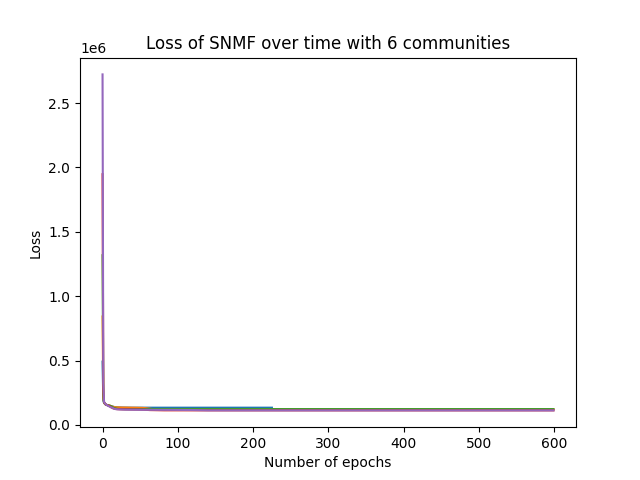

The file beside this chart, header and first rows:
epoch, loss
0, 2722654
1, 323502
2, 179032
3, 168861
4, 162093
5, 157179
6, 153936
7, 150940
8, 147467
9, 143385
10, 139693
11, 137130
12, 135361
13, 133584
14, 130725
15, 127264
16, 124930
17, 123487
18, 122545
19, 121892
20, 121407
21, 121021
22, 120692
23, 120401
24, 120134
25, 119888
26, 119662
27, 119458
28, 119277
29, 119118
30, 118981
31, 118864
32, 118763
33, 118676
34, 118600
35, 118533
36, 118471
37, 118415
38, 118362
39, 118312
40, 118263
41, 118217
42, 118172
43, 118128
44, 118086
45, 118044
46, 118004
47, 117966
48, 117929
49, 117893
50, 117859
51, 117826
52, 117795
53, 117765
54, 117737
55, 117711
56, 117686
57, 117663
58, 117640
59, 117619
... 540 more rows
